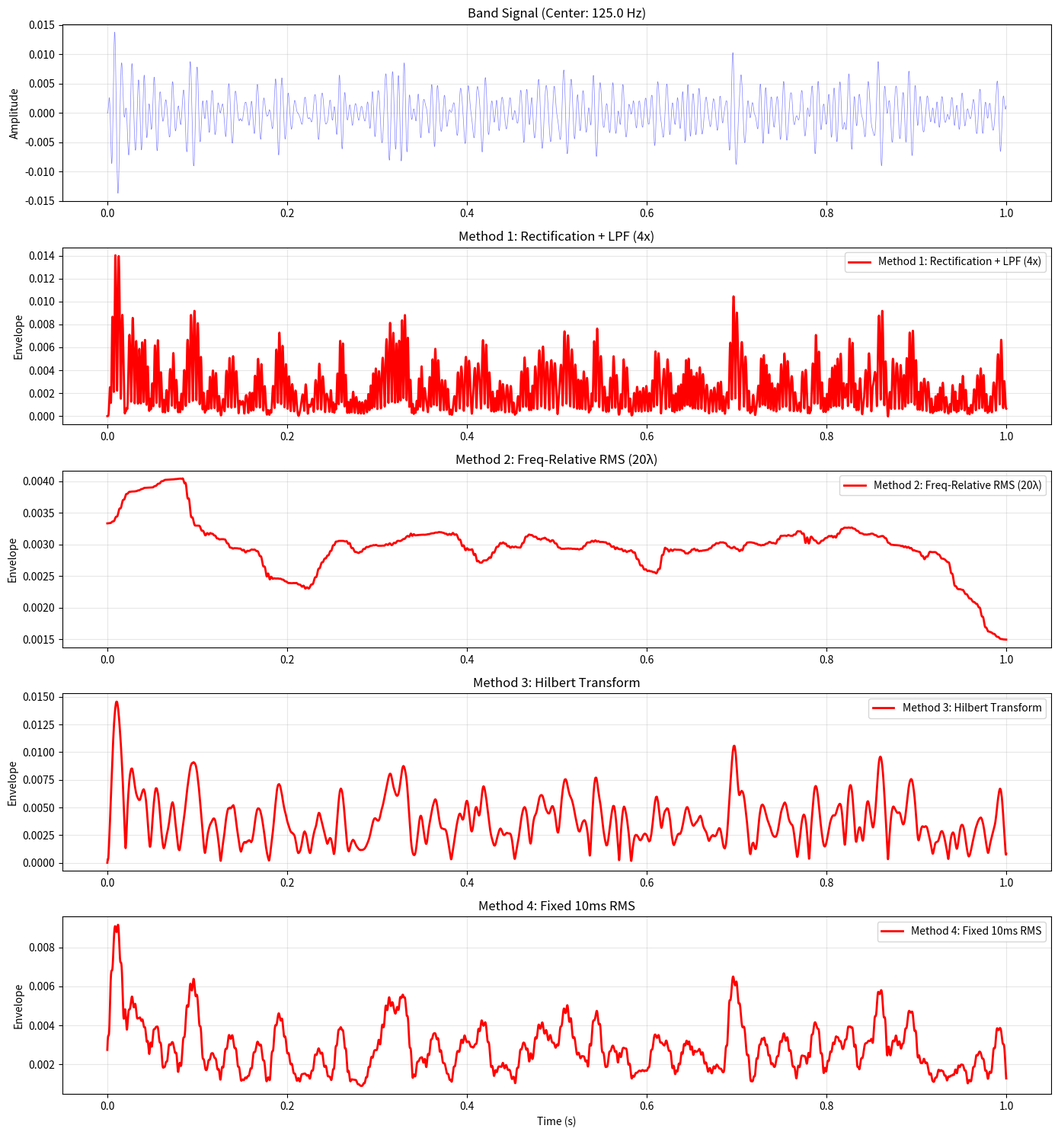
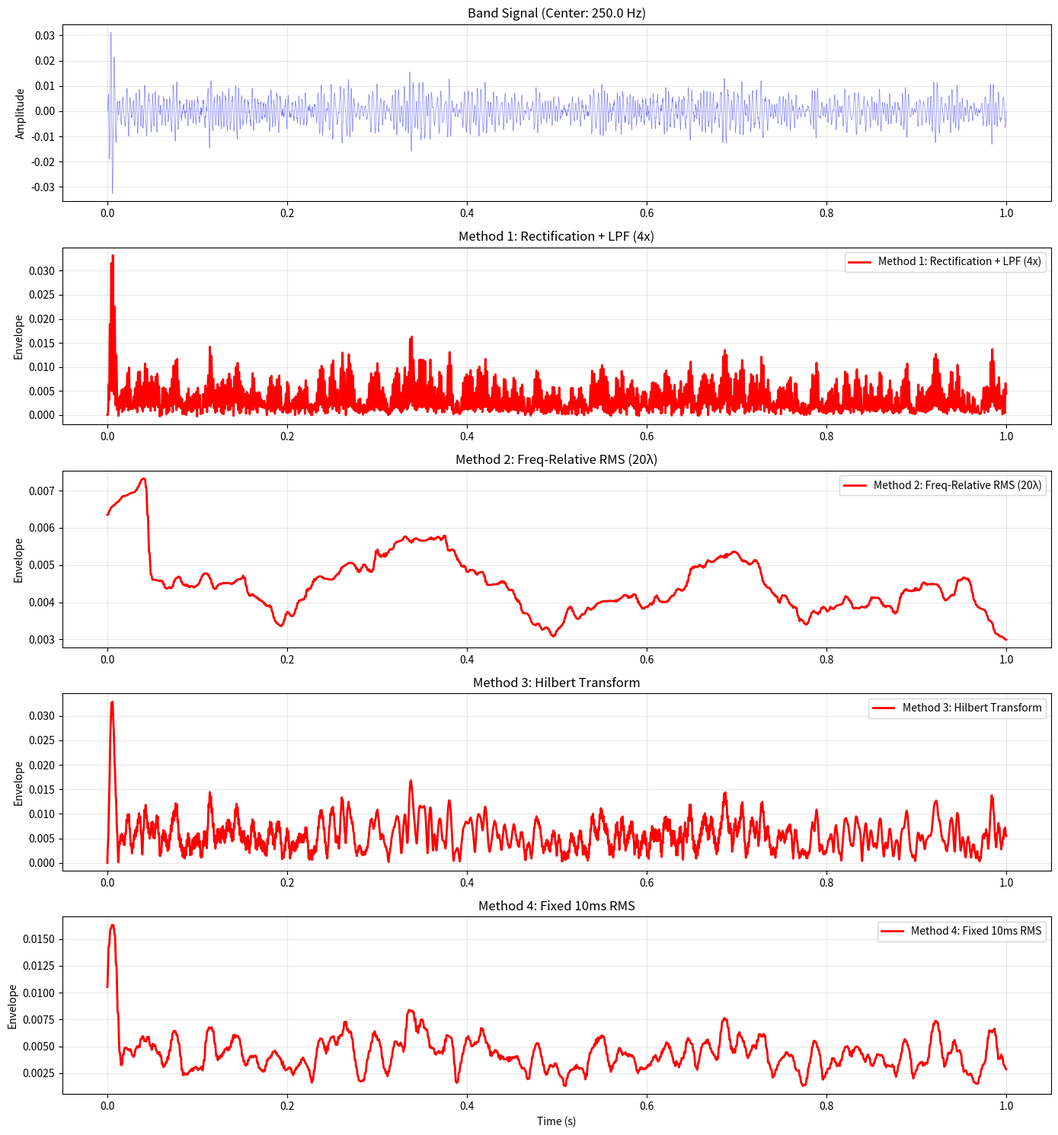
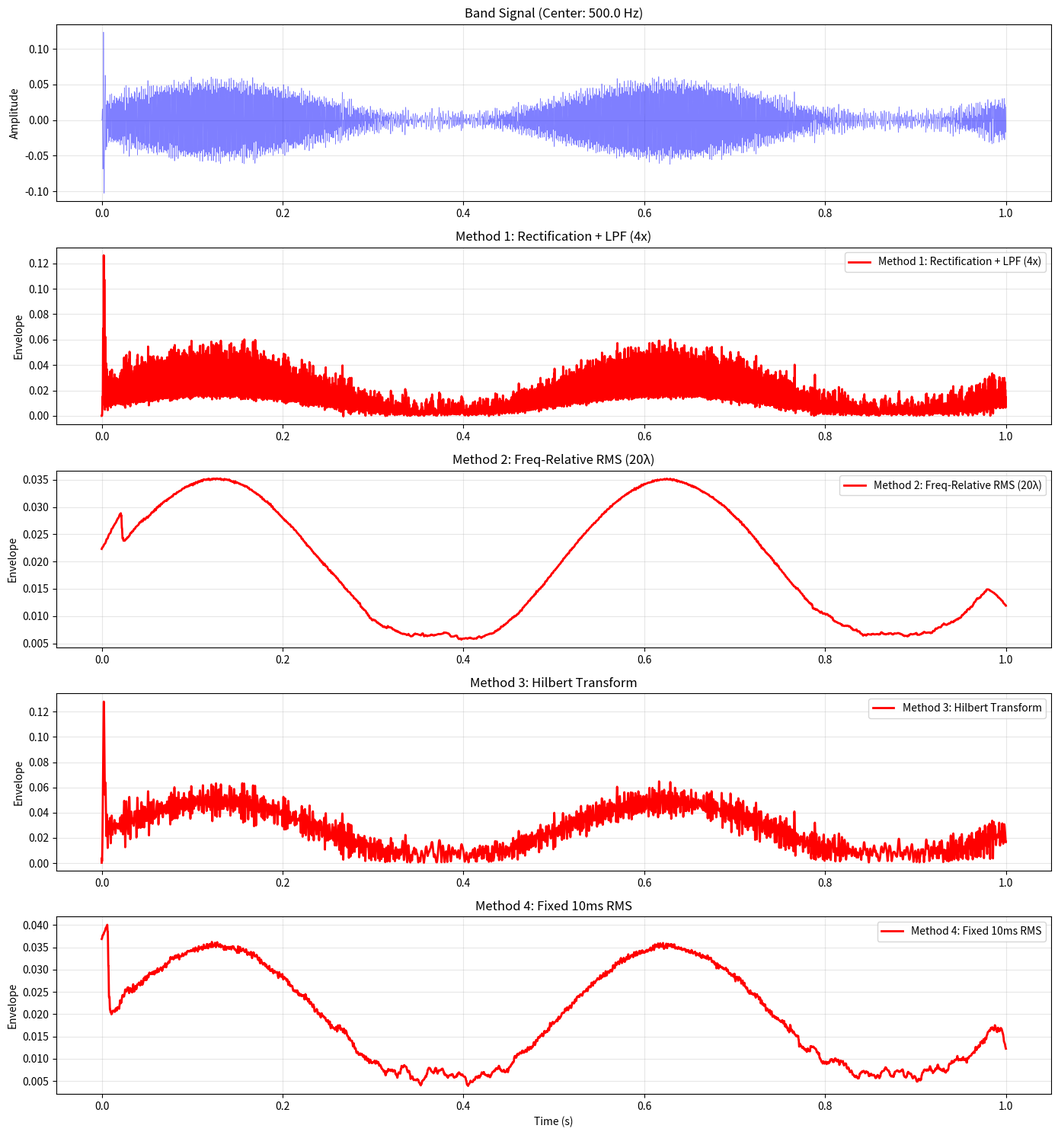
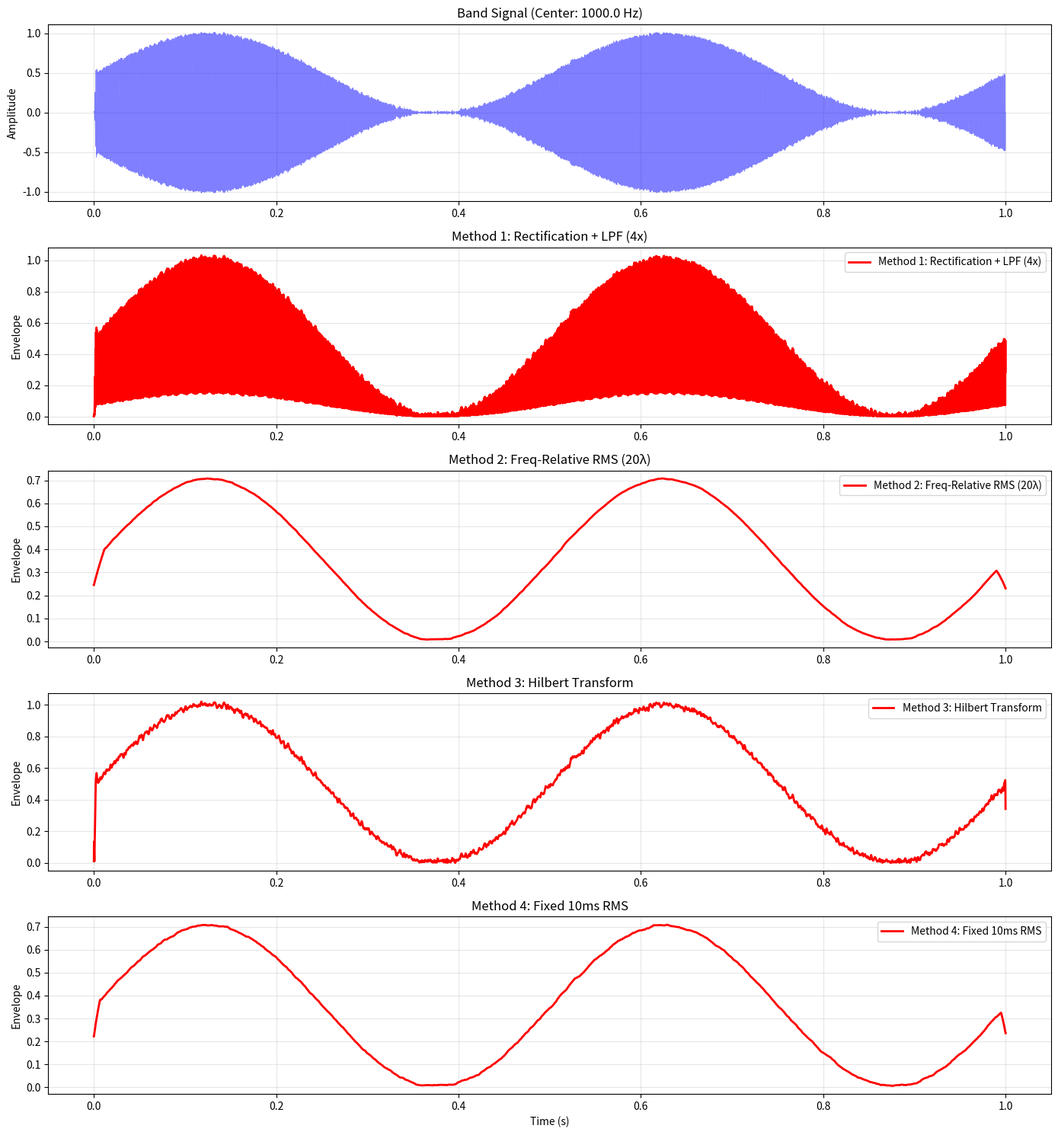
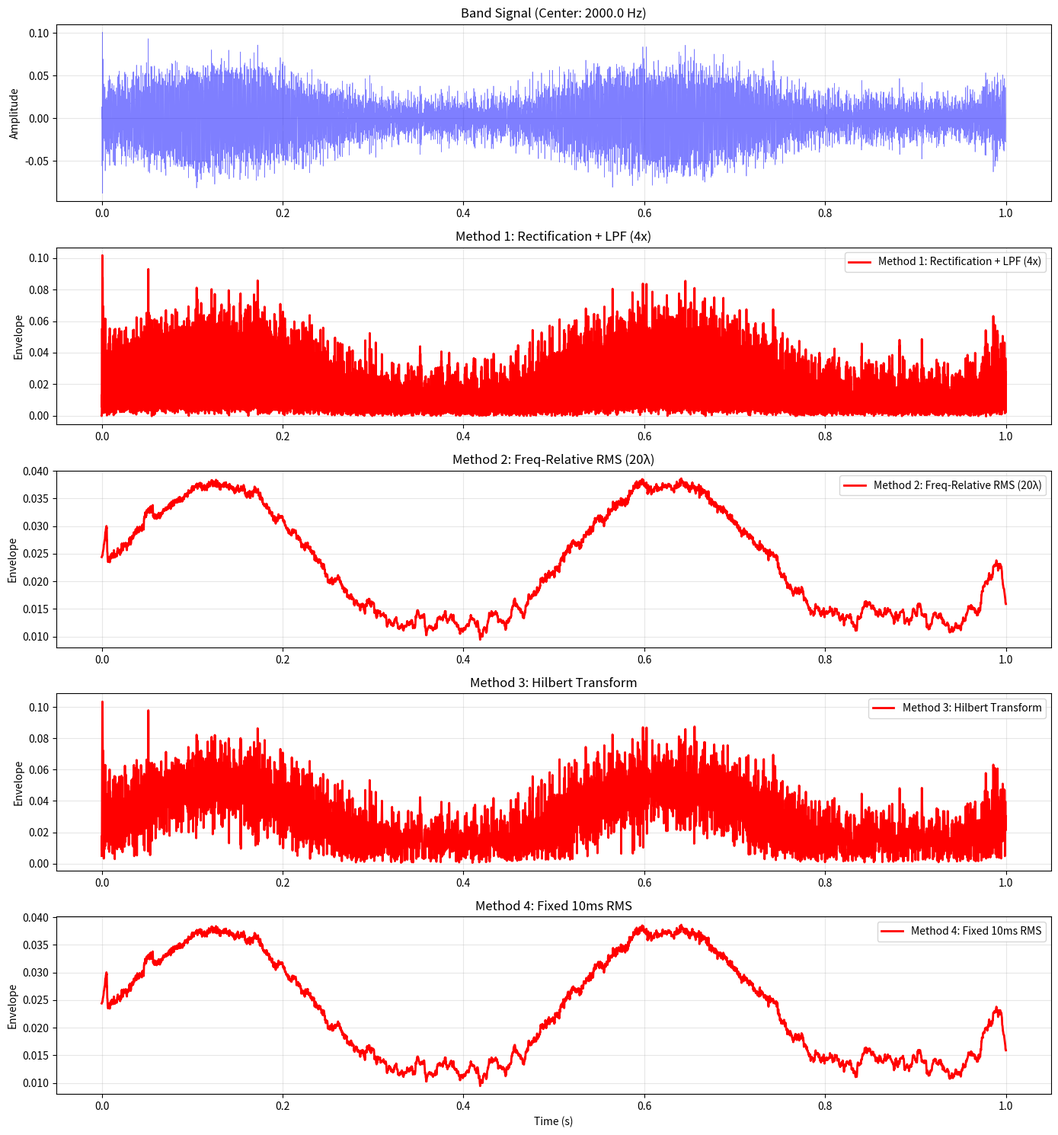
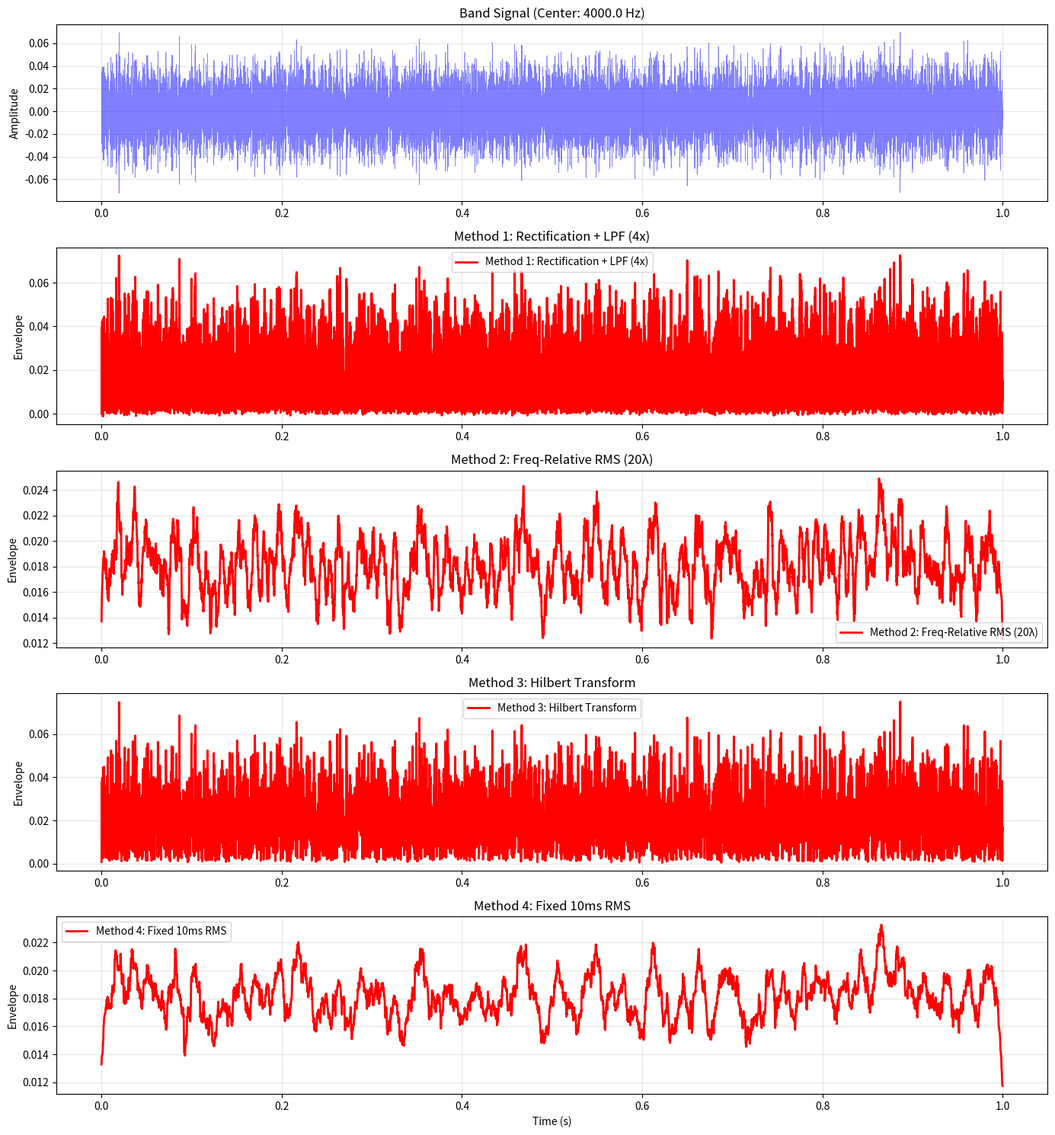
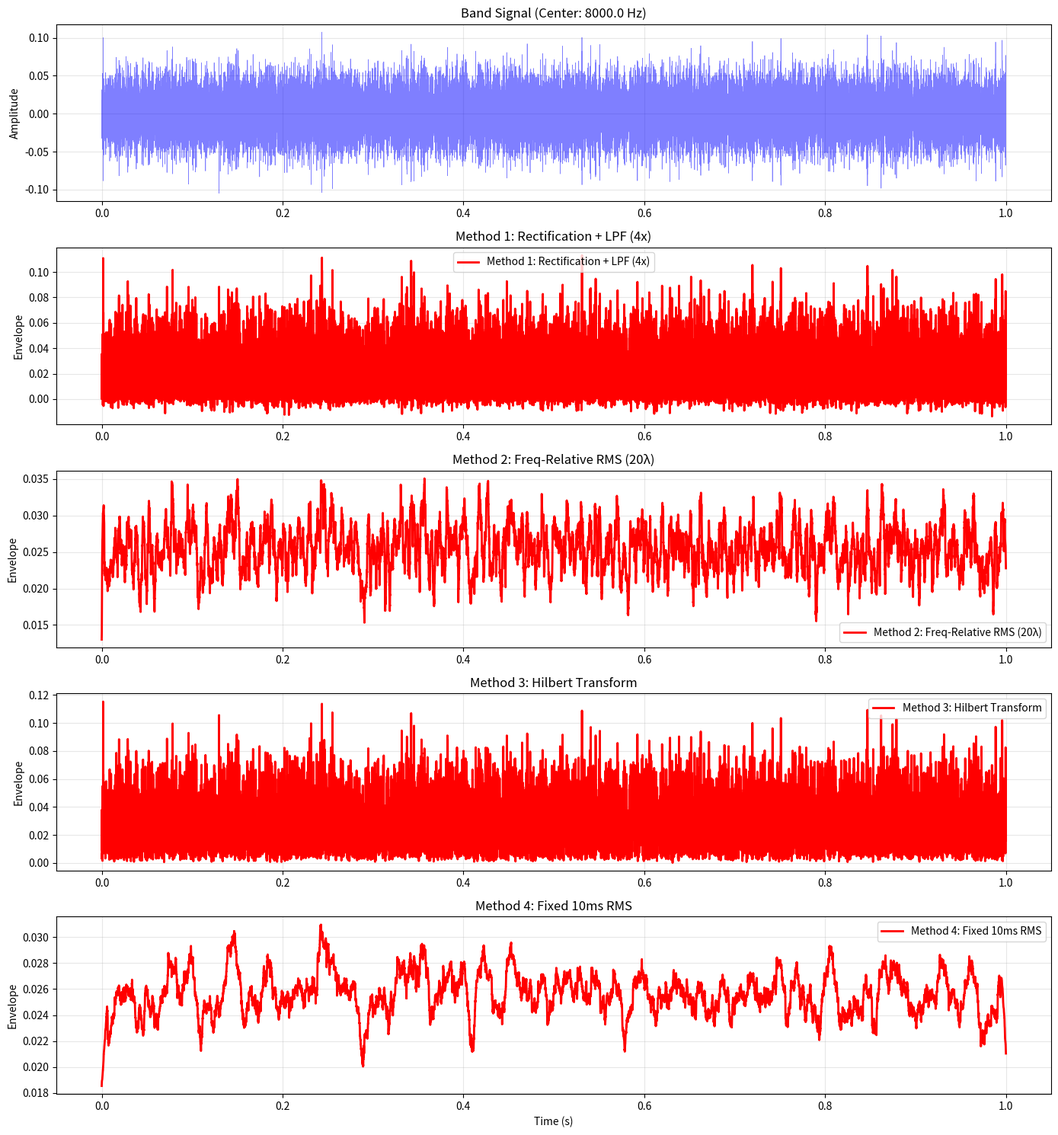
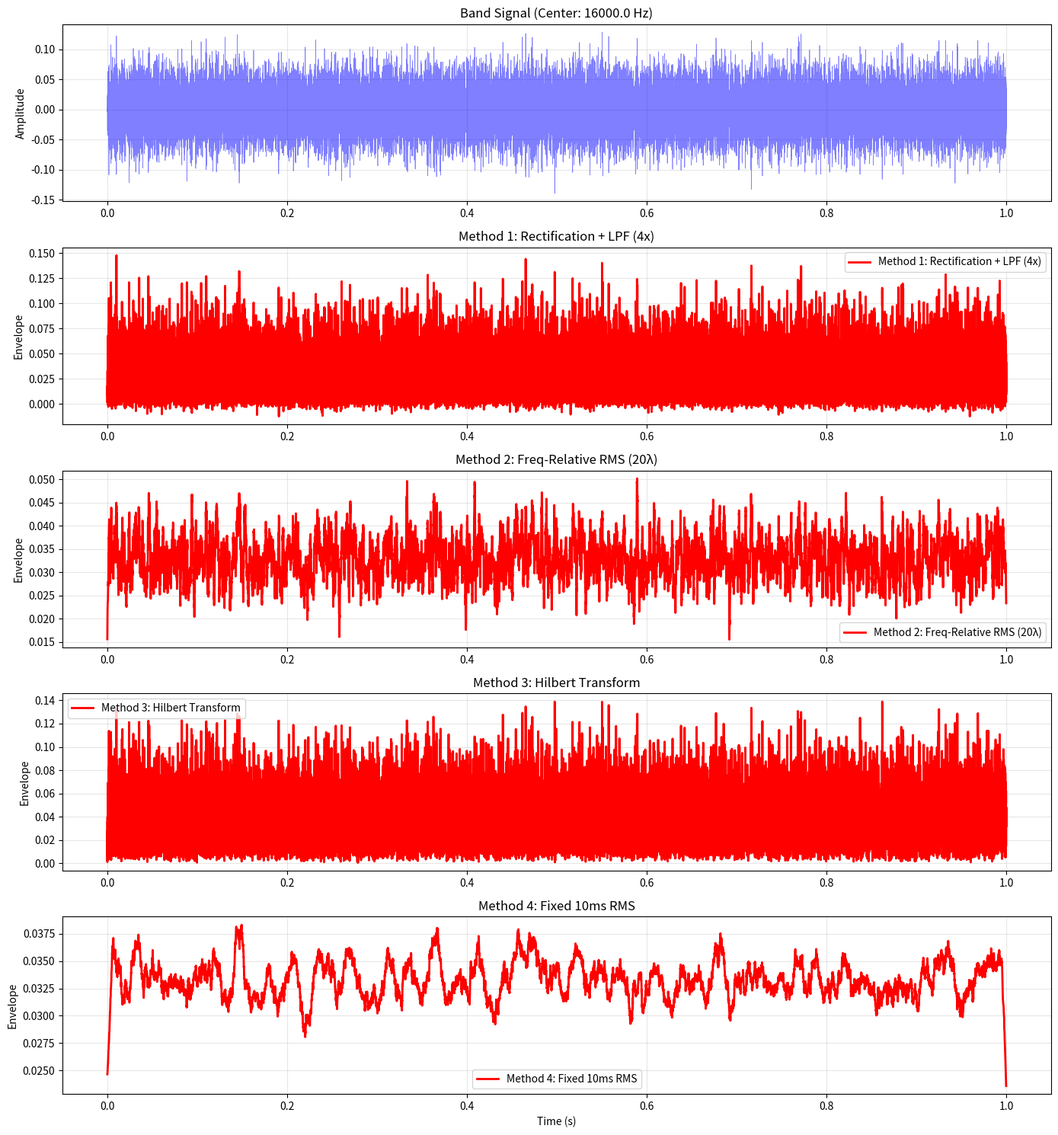

Source code (Python) for these figures, in order:
"""
Test script to compare envelope detection methods.

This script tests different envelope detection approaches:
1. Rectification + Low-Pass Filter (user's suggestion)
2. Frequency-Relative RMS Window
3. Hilbert Transform Envelope
4. Current Fixed 10ms RMS Window

Saves comparison plots to tests/test_output/
"""

from __future__ import annotations

import numpy as np
from scipy import signal as sp_signal
import matplotlib.pyplot as plt
from pathlib import Path


def method1_rectification_lpf(signal: np.ndarray, sample_rate: float,
                               center_freq: float) -> np.ndarray:
    """
    Method 1: Rectification + Low-Pass Filter at 4x center frequency.
    
    User's suggested approach:
    1. Rectify signal (make all positive)
    2. Apply low-pass filter at 4x center frequency
    """
    # Rectify: take absolute value
    rectified = np.abs(signal)
    
    # Design low-pass filter at 4x center frequency
    lpf_cutoff = 4.0 * center_freq
    nyquist = sample_rate / 2.0
    
    # Ensure cutoff is below Nyquist
    lpf_cutoff = min(lpf_cutoff, nyquist * 0.95)
    
    # Design Butterworth filter (4th order for steep rolloff)
    sos = sp_signal.butter(4, lpf_cutoff, btype='low', fs=sample_rate, output='sos')
    
    # Apply filter
    envelope = sp_signal.sosfilt(sos, rectified)
    
    return envelope


def method2_frequency_relative_rms(signal: np.ndarray, sample_rate: float,
                                   center_freq: float,
                                   num_wavelengths: float = 20) -> np.ndarray:
    """
    Method 2: Frequency-relative RMS window.
    
    Calculate window size based on center frequency:
    window_time = num_wavelengths / center_freq
    """
    if center_freq > 0:
        period = 1.0 / center_freq
        window_time = num_wavelengths * period
    else:
        # Fallback for Full Spectrum
        window_time = 0.01  # 10ms
    
    window_samples = int(window_time * sample_rate)
    window_samples = max(1, min(window_samples, len(signal) // 2))
    
    # Rectangular window
    window = np.ones(window_samples) / window_samples
    
    # RMS calculation
    signal_squared = signal ** 2
    rms_squared = sp_signal.fftconvolve(signal_squared, window, mode='same')
    rms_squared = np.maximum(rms_squared, 0.0)
    envelope = np.sqrt(rms_squared)
    
    return envelope


def method3_hilbert_envelope(signal: np.ndarray, sample_rate: float,
                             center_freq: float) -> np.ndarray:
    """
    Method 3: Hilbert Transform Envelope.
    
    Uses analytical signal to extract envelope.
    """
    # Apply Hilbert transform
    analytic_signal = sp_signal.hilbert(signal)
    envelope = np.abs(analytic_signal)
    
    # Optional: smooth with low-pass filter to reduce artifacts
    nyquist = sample_rate / 2.0
    smooth_cutoff = min(center_freq * 4, nyquist * 0.95)
    sos = sp_signal.butter(2, smooth_cutoff, btype='low', fs=sample_rate, output='sos')
    envelope = sp_signal.sosfilt(sos, envelope)
    
    return envelope


def method4_current_fixed_rms(signal: np.ndarray, sample_rate: float,
                              window_ms: float = 10.0) -> np.ndarray:
    """
    Method 4: Current approach - Fixed 10ms RMS window.
    """
    window_samples = int(window_ms * sample_rate / 1000)
    window_samples = max(1, min(window_samples, len(signal) // 2))
    
    window = np.ones(window_samples) / window_samples
    
    signal_squared = signal ** 2
    rms_squared = sp_signal.fftconvolve(signal_squared, window, mode='same')
    rms_squared = np.maximum(rms_squared, 0.0)
    envelope = np.sqrt(rms_squared)
    
    return envelope


def test_envelope_methods():
    """Test all envelope methods on synthetic signals."""
    
    sample_rate = 44100
    duration = 1.0  # 1 second
    t = np.linspace(0, duration, int(sample_rate * duration))
    
    # Test frequencies (octave band centers)
    test_freqs = [125.0, 250.0, 500.0, 1000.0, 2000.0, 4000.0, 8000.0, 16000.0]
    
    # Create test signal: amplitude-modulated sine wave
    # Simulates a musical note with envelope
    carrier_freq = 1000.0
    modulation_freq = 2.0  # Slow envelope modulation
    
    # Generate test signal
    signal = np.sin(2 * np.pi * carrier_freq * t)
    envelope_modulation = 0.5 + 0.5 * np.sin(2 * np.pi * modulation_freq * t)
    signal = signal * envelope_modulation
    
    # Add some noise
    noise = np.random.normal(0, 0.05, len(signal))
    signal = signal + noise
    
    # Test each center frequency
    results = {}
    
    for center_freq in test_freqs:
        print(f"\nTesting center frequency: {center_freq} Hz")
        
        # Filter signal to octave band (simplified - use bandpass)
        # In real implementation, this would use the actual octave filter
        low_cutoff = max(1, center_freq / np.sqrt(2))
        high_cutoff = min(sample_rate / 2 * 0.95, center_freq * np.sqrt(2))
        
        sos_bp = sp_signal.butter(4, [low_cutoff, high_cutoff],
                                   btype='band', fs=sample_rate, output='sos')
        band_signal = sp_signal.sosfilt(sos_bp, signal)
        
        # Apply all methods
        methods = {
            'Method 1: Rectification + LPF (4x)': method1_rectification_lpf,
            'Method 2: Freq-Relative RMS (20λ)': method2_frequency_relative_rms,
            'Method 3: Hilbert Transform': method3_hilbert_envelope,
            'Method 4: Fixed 10ms RMS': method4_current_fixed_rms,
        }
        
        envelopes = {}
        for name, method_func in methods.items():
            try:
                if 'Fixed' in name:
                    envelope = method_func(band_signal, sample_rate)
                else:
                    envelope = method_func(band_signal, sample_rate, center_freq)
                envelopes[name] = envelope
                print(f"  {name}: ✓")
            except Exception as e:
                print(f"  {name}: ✗ Error: {e}")
        
        results[center_freq] = {
            'signal': band_signal,
            'envelopes': envelopes
        }
    
    # Plot results
    output_dir = Path('tests/test_output')
    output_dir.mkdir(parents=True, exist_ok=True)
    
    for center_freq, data in results.items():
        num_methods = len(data['envelopes'])
        fig, axes = plt.subplots(num_methods + 1, 1,
                                figsize=(14, 3 * (num_methods + 1)))
        
        # Plot original band signal
        ax = axes[0]
        ax.plot(t[:len(data['signal'])], data['signal'], 'b-', alpha=0.5, linewidth=0.5)
        ax.set_title(f'Band Signal (Center: {center_freq} Hz)')
        ax.set_ylabel('Amplitude')
        ax.grid(True, alpha=0.3)
        
        # Plot each envelope method
        for idx, (name, envelope) in enumerate(data['envelopes'].items(), 1):
            ax = axes[idx]
            ax.plot(t[:len(envelope)], envelope, 'r-', linewidth=2, label=name)
            ax.set_ylabel('Envelope')
            ax.set_title(name)
            ax.grid(True, alpha=0.3)
            ax.legend()
        
        axes[-1].set_xlabel('Time (s)')
        plt.tight_layout()
        plt.savefig(output_dir / f'envelope_comparison_{center_freq:.0f}Hz.png', dpi=150)
        plt.close()
        
        print(f"Saved plot: envelope_comparison_{center_freq:.0f}Hz.png")
    
    print("\n✓ Test complete! Check tests/test_output/ for comparison plots.")


if __name__ == '__main__':
    test_envelope_methods()
